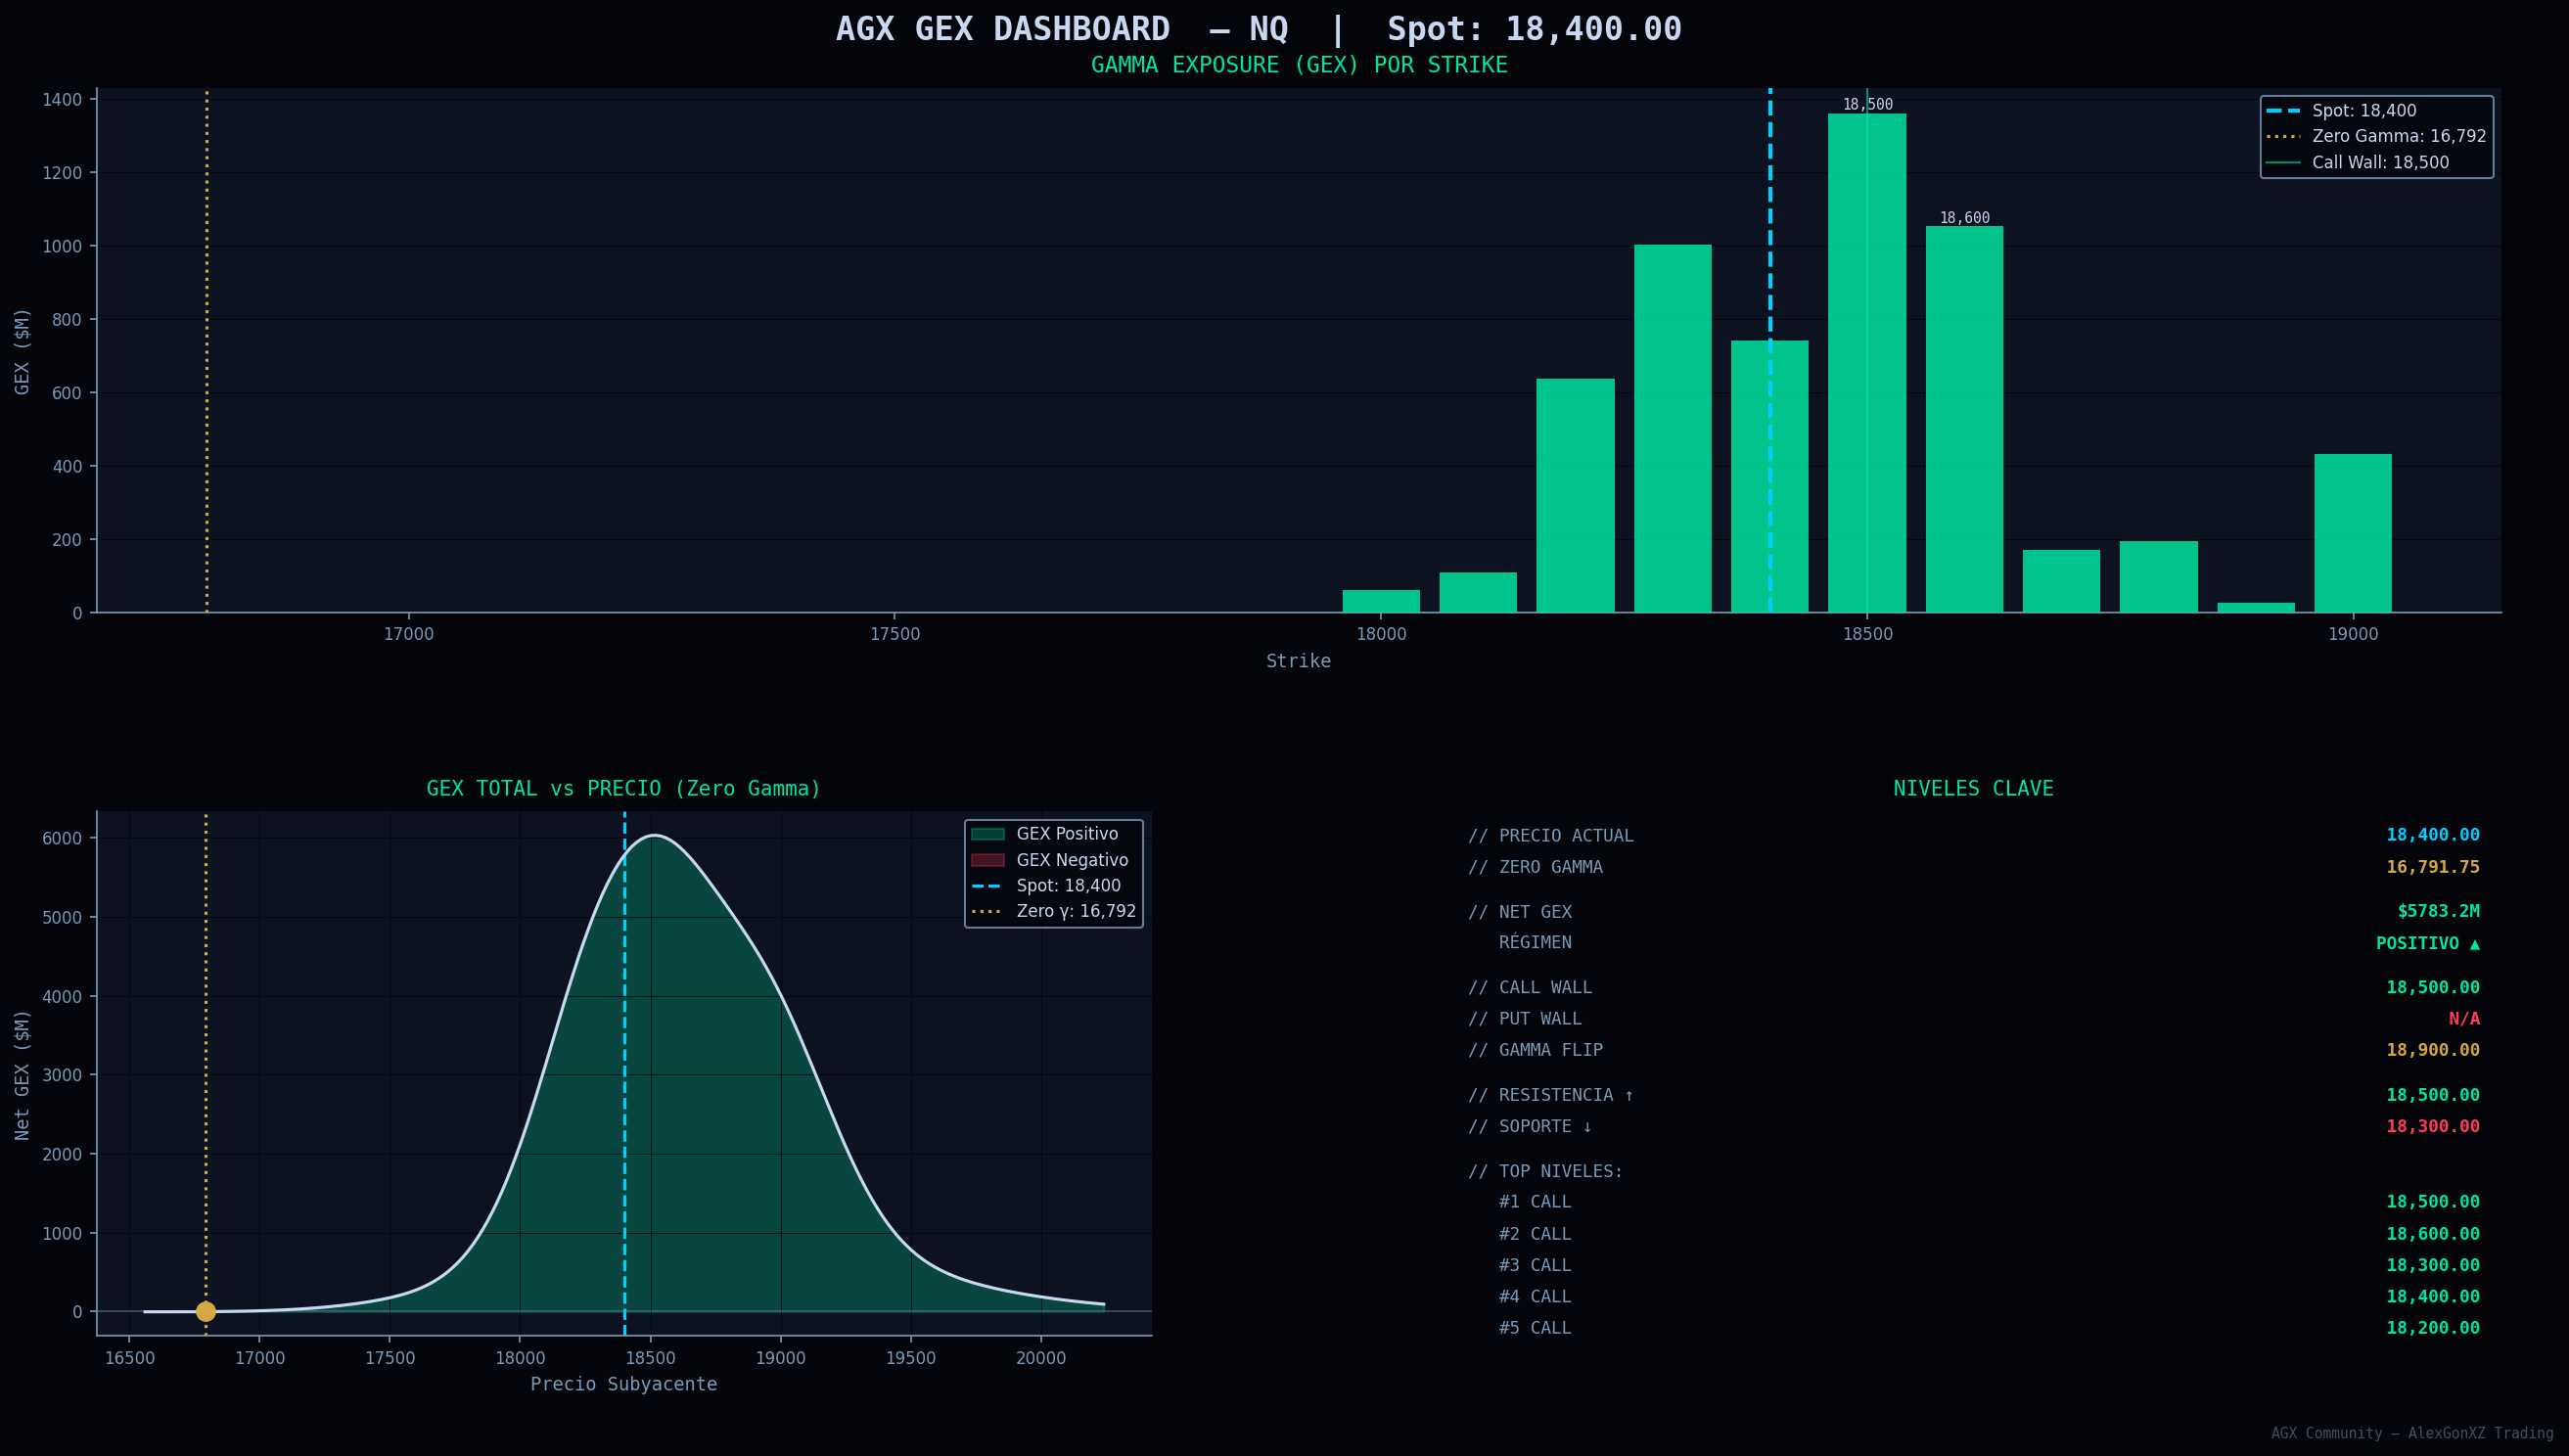

This figure's Python source:
"""
╔══════════════════════════════════════════════════════════════════╗
║           AGX GEX DASHBOARD — Gamma Exposure Calculator          ║
║           AlexGonXZ Trading Community                            ║
║           Compatible con Tradier API y CSV manual                ║
╚══════════════════════════════════════════════════════════════════╝

USO:
    python gex_dashboard.py --csv option_chain.csv
    python gex_dashboard.py --csv option_chain.csv --expirations 1  # solo próxima exp
    python gex_dashboard.py --csv option_chain.csv --expirations 2  # próximas 2 exp
    python gex_dashboard.py --demo                                  # datos de ejemplo

COLUMNAS REQUERIDAS EN EL CSV:
    expiration, strike, option_type (call/put),
    open_interest, implied_volatility, underlying_price
    gamma (opcional — se calcula con Black-Scholes si no existe)
"""

import pandas as pd
import numpy as np
import matplotlib.pyplot as plt
import matplotlib.gridspec as gridspec
from scipy.stats import norm
import argparse
import warnings
import sys
from datetime import datetime, date

warnings.filterwarnings('ignore')

# ══════════════════════════════════════════════════════
# CONFIGURACIÓN GLOBAL
# ══════════════════════════════════════════════════════
CONTRACT_SIZE   = 100       # contratos de opciones estándar
RISK_FREE_RATE  = 0.05      # tasa libre de riesgo (5%)
SIMULATION_RANGE = 0.10     # ±10% para simular zero gamma
SIMULATION_STEPS = 200      # puntos de simulación

# Colores AGX style
COLOR_BG        = '#03050a'
COLOR_GREEN     = '#00e5a0'
COLOR_RED       = '#ff3d5a'
COLOR_GOLD      = '#d4a843'
COLOR_CYAN      = '#00cfff'
COLOR_SILVER    = '#c8d8f0'
COLOR_SILVER2   = '#7a9ab8'
COLOR_GRID      = '#0d1220'


# ══════════════════════════════════════════════════════
# 1. BLACK-SCHOLES — CÁLCULO DE GAMMA
# ══════════════════════════════════════════════════════

def black_scholes_gamma(S, K, T, r, sigma):
    """
    Calcula el gamma de una opción usando Black-Scholes.
    
    Args:
        S: Precio del subyacente
        K: Strike price
        T: Tiempo hasta expiración en años
        r: Tasa libre de riesgo
        sigma: Volatilidad implícita
    
    Returns:
        gamma (float) o 0 si hay error
    """
    try:
        if T <= 0 or sigma <= 0 or S <= 0 or K <= 0:
            return 0.0
        d1 = (np.log(S / K) + (r + 0.5 * sigma**2) * T) / (sigma * np.sqrt(T))
        gamma = norm.pdf(d1) / (S * sigma * np.sqrt(T))
        return gamma
    except Exception:
        return 0.0


def calculate_time_to_expiry(expiration_date):
    """
    Calcula el tiempo hasta expiración en años.
    
    Args:
        expiration_date: string o datetime
    
    Returns:
        float: años hasta expiración (mínimo 1/365)
    """
    try:
        if isinstance(expiration_date, str):
            for fmt in ['%Y-%m-%d', '%m/%d/%Y', '%d/%m/%Y', '%Y%m%d']:
                try:
                    exp = datetime.strptime(expiration_date, fmt).date()
                    break
                except ValueError:
                    continue
            else:
                return 1/365
        elif hasattr(expiration_date, 'date'):
            exp = expiration_date.date()
        else:
            exp = expiration_date

        today = date.today()
        days = (exp - today).days
        return max(days / 365.0, 1/365)  # mínimo 1 día
    except Exception:
        return 1/365


# ══════════════════════════════════════════════════════
# 2. CARGA Y VALIDACIÓN DE DATOS
# ══════════════════════════════════════════════════════

def load_and_validate(filepath):
    """
    Carga el CSV y valida/normaliza las columnas.
    
    Returns:
        pd.DataFrame limpio y validado
    """
    print(f"\n📂 Cargando datos desde: {filepath}")
    df = pd.read_csv(filepath)
    
    # Normalizar nombres de columnas
    df.columns = df.columns.str.strip().str.lower().str.replace(' ', '_').str.replace('/', '_')
    
    # Mapeo de columnas alternativas
    col_map = {
        'type': 'option_type',
        'kind': 'option_type',
        'opt_type': 'option_type',
        'oi': 'open_interest',
        'iv': 'implied_volatility',
        'vol': 'implied_volatility',
        'underlying': 'underlying_price',
        'spot': 'underlying_price',
        'price': 'underlying_price',
        'exp': 'expiration',
        'expiry': 'expiration',
        'exp_date': 'expiration',
    }
    df.rename(columns=col_map, inplace=True)
    
    # Verificar columnas obligatorias
    required = ['expiration', 'strike', 'option_type', 'open_interest',
                'implied_volatility', 'underlying_price']
    missing = [c for c in required if c not in df.columns]
    if missing:
        print(f"❌ Columnas faltantes: {missing}")
        print(f"   Columnas disponibles: {list(df.columns)}")
        sys.exit(1)
    
    # Limpiar datos
    df['strike']           = pd.to_numeric(df['strike'], errors='coerce')
    df['open_interest']    = pd.to_numeric(df['open_interest'], errors='coerce').fillna(0)
    df['implied_volatility']= pd.to_numeric(df['implied_volatility'], errors='coerce').fillna(0.3)
    df['underlying_price'] = pd.to_numeric(df['underlying_price'], errors='coerce')
    df['option_type']      = df['option_type'].str.strip().str.lower()
    
    # Normalizar option_type
    df['option_type'] = df['option_type'].replace({
        'c': 'call', 'p': 'put', 'calls': 'call', 'puts': 'put'
    })
    
    # Eliminar filas con datos críticos nulos
    df.dropna(subset=['strike', 'underlying_price'], inplace=True)
    df = df[df['option_type'].isin(['call', 'put'])]
    
    # Calcular gamma si no existe
    if 'gamma' not in df.columns or df['gamma'].isna().all():
        print("   ⚙️  Calculando gamma con Black-Scholes...")
        df['tte'] = df['expiration'].apply(calculate_time_to_expiry)
        df['gamma'] = df.apply(lambda row: black_scholes_gamma(
            S=row['underlying_price'],
            K=row['strike'],
            T=row['tte'],
            r=RISK_FREE_RATE,
            sigma=max(row['implied_volatility'], 0.01)
        ), axis=1)
    else:
        df['gamma'] = pd.to_numeric(df['gamma'], errors='coerce').fillna(0)
        df['tte'] = df['expiration'].apply(calculate_time_to_expiry)
    
    print(f"   ✅ {len(df)} contratos cargados | {df['expiration'].nunique()} expiraciones")
    return df


def filter_expirations(df, n_expirations=None):
    """
    Filtra por las próximas N expiraciones.
    
    Args:
        df: DataFrame completo
        n_expirations: número de expiraciones a incluir (None = todas)
    
    Returns:
        DataFrame filtrado
    """
    if n_expirations is None:
        return df
    
    exps = sorted(df['expiration'].unique())
    selected = exps[:n_expirations]
    df_filtered = df[df['expiration'].isin(selected)]
    print(f"   🔍 Filtrando a {n_expirations} expiración(es): {selected}")
    return df_filtered


# ══════════════════════════════════════════════════════
# 3. CÁLCULO DE GEX
# ══════════════════════════════════════════════════════

def calculate_gex(df):
    """
    Calcula el GEX por contrato y agrupa por strike.
    
    GEX = gamma × OI × contract_size × (spot²) × 0.01
    Calls = positivo | Puts = negativo
    
    Returns:
        df con columna 'gex', gex_by_strike (Series)
    """
    spot = df['underlying_price'].iloc[0]
    
    # GEX por contrato
    df['gex'] = (
        df['gamma'] *
        df['open_interest'] *
        CONTRACT_SIZE *
        (spot ** 2) *
        0.01
    )
    
    # Puts son negativos (dealer es long puts = negative gamma)
    df.loc[df['option_type'] == 'put', 'gex'] *= -1
    
    # GEX agrupado por strike
    gex_by_strike = df.groupby('strike')['gex'].sum().sort_index()
    
    return df, gex_by_strike


# ══════════════════════════════════════════════════════
# 4. NIVELES CLAVE
# ══════════════════════════════════════════════════════

def find_key_levels(df, gex_by_strike, spot):
    """
    Identifica los niveles gamma más importantes.
    
    Returns:
        dict con todos los niveles clave
    """
    levels = {}
    
    # GEX total neto
    levels['net_gex'] = gex_by_strike.sum()
    
    # Strike con mayor GEX positivo (Call Wall / Gamma Wall)
    positive_gex = gex_by_strike[gex_by_strike > 0]
    levels['call_wall'] = positive_gex.idxmax() if not positive_gex.empty else None
    levels['call_wall_gex'] = positive_gex.max() if not positive_gex.empty else 0
    
    # Strike con mayor GEX negativo (Put Wall)
    negative_gex = gex_by_strike[gex_by_strike < 0]
    levels['put_wall'] = negative_gex.idxmin() if not negative_gex.empty else None
    levels['put_wall_gex'] = negative_gex.min() if not negative_gex.empty else 0
    
    # Top 5 niveles por magnitud absoluta
    levels['top5'] = gex_by_strike.abs().nlargest(5).index.tolist()
    
    # Nivel más cercano por encima del spot
    above = gex_by_strike[gex_by_strike.index > spot]
    levels['nearest_above'] = above.index.min() if not above.empty else None
    
    # Nivel más cercano por debajo del spot
    below = gex_by_strike[gex_by_strike.index < spot]
    levels['nearest_below'] = below.index.max() if not below.empty else None
    
    # Gamma flip (donde el GEX neto acumulado cambia de signo)
    levels['gamma_flip'] = find_gamma_flip(gex_by_strike, spot)
    
    return levels


def find_gamma_flip(gex_by_strike, spot):
    """
    Encuentra el nivel donde el GEX total acumulado cambia de signo
    (punto de transición gamma positivo → negativo).
    """
    # Ordenar por cercanía al spot
    sorted_strikes = gex_by_strike.sort_index()
    
    # Buscar cruce por cero
    for i in range(1, len(sorted_strikes)):
        if sorted_strikes.iloc[i-1] * sorted_strikes.iloc[i] < 0:
            # Interpolación lineal para encontrar el cruce exacto
            s1, s2 = sorted_strikes.index[i-1], sorted_strikes.index[i]
            g1, g2 = sorted_strikes.iloc[i-1], sorted_strikes.iloc[i]
            flip = s1 + (0 - g1) * (s2 - s1) / (g2 - g1)
            return round(flip, 2)
    
    # Si no hay cruce, usar el strike con GEX más cercano a cero
    return gex_by_strike.abs().idxmin()


# ══════════════════════════════════════════════════════
# 5. ZERO GAMMA — SIMULACIÓN
# ══════════════════════════════════════════════════════

def simulate_zero_gamma(df, spot):
    """
    Simula el GEX total en diferentes precios del subyacente
    para encontrar el Zero Gamma (donde GEX cruza cero).
    
    Recalcula gamma en cada precio usando Black-Scholes.
    
    Returns:
        prices (array), gex_values (array), zero_gamma (float)
    """
    price_range = np.linspace(
        spot * (1 - SIMULATION_RANGE),
        spot * (1 + SIMULATION_RANGE),
        SIMULATION_STEPS
    )
    
    gex_values = []
    
    for price in price_range:
        total_gex = 0
        for _, row in df.iterrows():
            # Recalcular gamma al nuevo precio
            g = black_scholes_gamma(
                S=price,
                K=row['strike'],
                T=row['tte'],
                r=RISK_FREE_RATE,
                sigma=max(row['implied_volatility'], 0.01)
            )
            gex = g * row['open_interest'] * CONTRACT_SIZE * (price**2) * 0.01
            if row['option_type'] == 'put':
                gex *= -1
            total_gex += gex
        gex_values.append(total_gex)
    
    gex_values = np.array(gex_values)
    
    # Encontrar cruce por cero
    zero_gamma = None
    for i in range(1, len(gex_values)):
        if gex_values[i-1] * gex_values[i] < 0:
            # Interpolación
            p1, p2 = price_range[i-1], price_range[i]
            g1, g2 = gex_values[i-1], gex_values[i]
            zero_gamma = p1 + (0 - g1) * (p2 - p1) / (g2 - g1)
            break
    
    if zero_gamma is None:
        # No hay cruce — usar el precio donde GEX es mínimo en abs
        zero_gamma = price_range[np.argmin(np.abs(gex_values))]
    
    return price_range, gex_values, zero_gamma


# ══════════════════════════════════════════════════════
# 6. OUTPUT EN CONSOLA
# ══════════════════════════════════════════════════════

def print_results(levels, spot, zero_gamma, gex_by_strike):
    """Muestra los resultados en consola con formato profesional."""
    
    def fmt_price(p):
        return f"{p:,.2f}" if p else "N/A"
    
    def fmt_gex(g):
        if abs(g) >= 1e9:
            return f"${g/1e9:.2f}B"
        elif abs(g) >= 1e6:
            return f"${g/1e6:.2f}M"
        else:
            return f"${g:,.0f}"
    
    print("\n" + "═"*60)
    print("  AGX GEX DASHBOARD — RESULTADOS")
    print("═"*60)
    
    print(f"\n  📍 PRECIO ACTUAL:      {fmt_price(spot)}")
    print(f"  🔄 ZERO GAMMA:         {fmt_price(zero_gamma)}")
    
    direction = "↑ ENCIMA del spot" if zero_gamma and zero_gamma > spot else "↓ DEBAJO del spot"
    if zero_gamma:
        dist = abs(zero_gamma - spot) / spot * 100
        print(f"     └─ {direction} ({dist:.1f}% de distancia)")
    
    print(f"\n  📈 NET GEX TOTAL:      {fmt_gex(levels['net_gex'])}")
    regime = "POSITIVO (dealers long gamma — mercado contenido)" if levels['net_gex'] > 0 else "NEGATIVO (dealers short gamma — movimientos amplificados)"
    print(f"     └─ Régimen: {regime}")
    
    print(f"\n  🟢 CALL WALL:          {fmt_price(levels['call_wall'])}  [{fmt_gex(levels['call_wall_gex'])}]")
    print(f"  🔴 PUT WALL:           {fmt_price(levels['put_wall'])}  [{fmt_gex(levels['put_wall_gex'])}]")
    print(f"  🟡 GAMMA FLIP:         {fmt_price(levels['gamma_flip'])}")
    
    print(f"\n  ⬆️  NIVEL RESISTENCIA: {fmt_price(levels['nearest_above'])}")
    print(f"  ⬇️  NIVEL SOPORTE:     {fmt_price(levels['nearest_below'])}")
    
    print(f"\n  🏆 TOP 5 NIVELES POR MAGNITUD:")
    for i, strike in enumerate(levels['top5'], 1):
        gex = gex_by_strike[strike]
        tipo = "CALL" if gex > 0 else "PUT "
        bar = "█" * int(min(abs(gex) / levels['call_wall_gex'] * 20, 20)) if levels['call_wall_gex'] != 0 else ""
        color = "🟢" if gex > 0 else "🔴"
        print(f"  {color} #{i} Strike {fmt_price(strike):>10} | {tipo} | {fmt_gex(gex):>10} | {bar}")
    
    print("\n" + "═"*60 + "\n")


# ══════════════════════════════════════════════════════
# 7. VISUALIZACIÓN
# ══════════════════════════════════════════════════════

def plot_gex_dashboard(gex_by_strike, spot, zero_gamma, levels,
                        price_range, gex_curve, ticker=""):
    """
    Genera el dashboard visual de GEX con estilo AGX.
    
    Panel 1: Histograma de GEX por strike
    Panel 2: Curva GEX total vs precio del subyacente
    """
    plt.style.use('dark_background')
    fig = plt.figure(figsize=(18, 10), facecolor=COLOR_BG)
    fig.suptitle(
        f'AGX GEX DASHBOARD  {("— " + ticker) if ticker else ""}  |  Spot: {spot:,.2f}',
        color=COLOR_SILVER, fontsize=16, fontweight='bold',
        fontfamily='monospace', y=0.98
    )
    
    gs = gridspec.GridSpec(2, 2, figure=fig,
                           left=0.06, right=0.97,
                           top=0.93, bottom=0.08,
                           hspace=0.38, wspace=0.28)
    
    ax1 = fig.add_subplot(gs[0, :])   # Histograma GEX — fila superior completa
    ax2 = fig.add_subplot(gs[1, 0])   # Curva Zero Gamma
    ax3 = fig.add_subplot(gs[1, 1])   # Panel de niveles texto

    # ── PANEL 1: HISTOGRAMA GEX POR STRIKE ──
    strikes = gex_by_strike.index.values
    gex_vals = gex_by_strike.values

    # Escalar a millones
    gex_m = gex_vals / 1e6

    colors = [COLOR_GREEN if v >= 0 else COLOR_RED for v in gex_m]
    bars = ax1.bar(strikes, gex_m, color=colors, alpha=0.85,
                   width=(strikes[1]-strikes[0])*0.8 if len(strikes) > 1 else 1,
                   zorder=3)

    # Línea cero
    ax1.axhline(0, color=COLOR_SILVER2, linewidth=0.5, alpha=0.5)

    # Precio actual
    ax1.axvline(spot, color=COLOR_CYAN, linewidth=2, linestyle='--',
                label=f'Spot: {spot:,.0f}', zorder=4)

    # Zero Gamma
    if zero_gamma:
        ax1.axvline(zero_gamma, color=COLOR_GOLD, linewidth=1.5,
                    linestyle=':', label=f'Zero Gamma: {zero_gamma:,.0f}', zorder=4)

    # Call Wall
    if levels['call_wall']:
        ax1.axvline(levels['call_wall'], color=COLOR_GREEN, linewidth=1,
                    linestyle='-', alpha=0.6,
                    label=f"Call Wall: {levels['call_wall']:,.0f}")

    # Put Wall
    if levels['put_wall']:
        ax1.axvline(levels['put_wall'], color=COLOR_RED, linewidth=1,
                    linestyle='-', alpha=0.6,
                    label=f"Put Wall: {levels['put_wall']:,.0f}")

    ax1.set_facecolor(COLOR_GRID)
    ax1.set_title('GAMMA EXPOSURE (GEX) POR STRIKE', color=COLOR_GREEN,
                  fontfamily='monospace', fontsize=11, pad=8)
    ax1.set_xlabel('Strike', color=COLOR_SILVER2, fontfamily='monospace', fontsize=9)
    ax1.set_ylabel('GEX ($M)', color=COLOR_SILVER2, fontfamily='monospace', fontsize=9)
    ax1.tick_params(colors=COLOR_SILVER2, labelsize=8)
    ax1.grid(axis='y', color=COLOR_BG, linewidth=0.5, alpha=0.7)
    ax1.spines['bottom'].set_color(COLOR_SILVER2)
    ax1.spines['left'].set_color(COLOR_SILVER2)
    ax1.spines['top'].set_visible(False)
    ax1.spines['right'].set_visible(False)
    legend = ax1.legend(loc='upper right', fontsize=8,
                        facecolor=COLOR_BG, edgecolor=COLOR_SILVER2,
                        labelcolor=COLOR_SILVER)

    # Etiquetas en barras importantes
    for bar, val, strike in zip(bars, gex_m, strikes):
        if abs(val) >= np.percentile(np.abs(gex_m), 85):
            ax1.text(bar.get_x() + bar.get_width()/2,
                     val + (0.5 if val >= 0 else -1.5),
                     f'{strike:,.0f}',
                     ha='center', va='bottom' if val >= 0 else 'top',
                     color=COLOR_SILVER, fontsize=7, fontfamily='monospace')

    # ── PANEL 2: CURVA GEX TOTAL vs PRECIO ──
    gex_curve_m = gex_curve / 1e6

    # Área positiva (verde) y negativa (roja)
    ax2.fill_between(price_range, gex_curve_m, 0,
                     where=(gex_curve_m >= 0),
                     color=COLOR_GREEN, alpha=0.25, label='GEX Positivo')
    ax2.fill_between(price_range, gex_curve_m, 0,
                     where=(gex_curve_m < 0),
                     color=COLOR_RED, alpha=0.25, label='GEX Negativo')
    ax2.plot(price_range, gex_curve_m, color=COLOR_SILVER, linewidth=1.5, zorder=3)
    ax2.axhline(0, color=COLOR_SILVER2, linewidth=0.8, alpha=0.5)

    # Spot
    ax2.axvline(spot, color=COLOR_CYAN, linewidth=1.5, linestyle='--',
                label=f'Spot: {spot:,.0f}')

    # Zero Gamma
    if zero_gamma:
        zg_gex = np.interp(zero_gamma, price_range, gex_curve_m)
        ax2.axvline(zero_gamma, color=COLOR_GOLD, linewidth=1.5,
                    linestyle=':', label=f'Zero γ: {zero_gamma:,.0f}')
        ax2.scatter([zero_gamma], [zg_gex], color=COLOR_GOLD, s=80, zorder=5)

    ax2.set_facecolor(COLOR_GRID)
    ax2.set_title('GEX TOTAL vs PRECIO (Zero Gamma)', color=COLOR_GREEN,
                  fontfamily='monospace', fontsize=10, pad=8)
    ax2.set_xlabel('Precio Subyacente', color=COLOR_SILVER2,
                   fontfamily='monospace', fontsize=9)
    ax2.set_ylabel('Net GEX ($M)', color=COLOR_SILVER2,
                   fontfamily='monospace', fontsize=9)
    ax2.tick_params(colors=COLOR_SILVER2, labelsize=8)
    ax2.grid(color=COLOR_BG, linewidth=0.5, alpha=0.7)
    ax2.spines['bottom'].set_color(COLOR_SILVER2)
    ax2.spines['left'].set_color(COLOR_SILVER2)
    ax2.spines['top'].set_visible(False)
    ax2.spines['right'].set_visible(False)
    ax2.legend(loc='upper right', fontsize=8,
               facecolor=COLOR_BG, edgecolor=COLOR_SILVER2,
               labelcolor=COLOR_SILVER)

    # ── PANEL 3: TABLA DE NIVELES CLAVE ──
    ax3.set_facecolor(COLOR_GRID)
    ax3.set_xlim(0, 1)
    ax3.set_ylim(0, 1)
    ax3.axis('off')
    ax3.set_title('NIVELES CLAVE', color=COLOR_GREEN,
                  fontfamily='monospace', fontsize=10, pad=8)

    def fmt_p(p): return f"{p:>10,.2f}" if p else "    N/A"
    def fmt_g(g): return f"${abs(g)/1e6:.1f}M"

    net_color = COLOR_GREEN if levels['net_gex'] > 0 else COLOR_RED
    regime_txt = "POSITIVO ▲" if levels['net_gex'] > 0 else "NEGATIVO ▼"

    rows_data = [
        ("// PRECIO ACTUAL",  fmt_p(spot),                   COLOR_CYAN),
        ("// ZERO GAMMA",     fmt_p(zero_gamma),             COLOR_GOLD),
        ("",                  "",                            COLOR_BG),
        ("// NET GEX",        fmt_g(levels['net_gex']),      net_color),
        ("   RÉGIMEN",        regime_txt,                    net_color),
        ("",                  "",                            COLOR_BG),
        ("// CALL WALL",      fmt_p(levels['call_wall']),    COLOR_GREEN),
        ("// PUT WALL",       fmt_p(levels['put_wall']),     COLOR_RED),
        ("// GAMMA FLIP",     fmt_p(levels['gamma_flip']),   COLOR_GOLD),
        ("",                  "",                            COLOR_BG),
        ("// RESISTENCIA ↑",  fmt_p(levels['nearest_above']),COLOR_GREEN),
        ("// SOPORTE ↓",      fmt_p(levels['nearest_below']),COLOR_RED),
        ("",                  "",                            COLOR_BG),
        ("// TOP NIVELES:",   "",                            COLOR_SILVER2),
    ]

    for i, strike in enumerate(levels['top5'], 1):
        g = gex_by_strike[strike]
        c = COLOR_GREEN if g >= 0 else COLOR_RED
        t = "CALL" if g >= 0 else "PUT "
        rows_data.append((f"   #{i} {t}", fmt_p(strike), c))

    y_pos = 0.97
    for label, value, color in rows_data:
        if label == "":
            y_pos -= 0.025
            continue
        ax3.text(0.02, y_pos, label, color=COLOR_SILVER2,
                 fontfamily='monospace', fontsize=8.5, va='top')
        ax3.text(0.98, y_pos, value, color=color,
                 fontfamily='monospace', fontsize=8.5, va='top', ha='right',
                 fontweight='bold')
        y_pos -= 0.06

    # Watermark AGX
    fig.text(0.99, 0.01, 'AGX Community — AlexGonXZ Trading',
             color=COLOR_SILVER2, fontsize=7, ha='right',
             fontfamily='monospace', alpha=0.5)

    plt.savefig('gex_dashboard.png', dpi=150, bbox_inches='tight',
                facecolor=COLOR_BG)
    print("   📊 Gráfico guardado: gex_dashboard.png")
    plt.show()


# ══════════════════════════════════════════════════════
# 8. DATOS DE DEMO
# ══════════════════════════════════════════════════════

def generate_demo_data(ticker='NQ', spot=18400):
    """
    Genera datos de ejemplo realistas para NQ/ES.
    Útil para testear la herramienta sin CSV real.
    """
    np.random.seed(42)
    today = date.today()

    expirations = [
        today.replace(day=today.day + 1).strftime('%Y-%m-%d'),  # 0DTE
        today.replace(day=today.day + 7).strftime('%Y-%m-%d'),  # semanal
        today.replace(day=today.day + 30).strftime('%Y-%m-%d'), # mensual
    ]

    strikes = np.arange(spot - 600, spot + 700, 50)
    rows = []

    for exp in expirations:
        for strike in strikes:
            dist = abs(strike - spot) / spot
            for opt_type in ['call', 'put']:
                # OI más alto cerca del dinero
                oi_base = max(100, int(8000 * np.exp(-dist * 12) +
                              np.random.randint(50, 500)))
                iv = 0.18 + dist * 0.5 + np.random.uniform(-0.02, 0.02)
                rows.append({
                    'expiration': exp,
                    'strike': strike,
                    'option_type': opt_type,
                    'open_interest': oi_base,
                    'implied_volatility': round(iv, 4),
                    'underlying_price': spot
                })

    df = pd.DataFrame(rows)
    demo_path = 'demo_option_chain.csv'
    df.to_csv(demo_path, index=False)
    print(f"   ✅ Datos demo generados: {demo_path} ({len(df)} contratos)")
    return demo_path


# ══════════════════════════════════════════════════════
# 9. MAIN
# ══════════════════════════════════════════════════════

def main():
    parser = argparse.ArgumentParser(
        description='AGX GEX Dashboard — Gamma Exposure Calculator'
    )
    parser.add_argument('--csv',          type=str, help='Ruta al CSV de opciones')
    parser.add_argument('--expirations',  type=int, default=None,
                        help='Número de expiraciones a incluir (ej: 1=0DTE, 2=0DTE+semanal)')
    parser.add_argument('--ticker',       type=str, default='',
                        help='Nombre del ticker (NQ, ES, SPY...)')
    parser.add_argument('--demo',         action='store_true',
                        help='Usar datos de demo generados automáticamente')
    parser.add_argument('--no-plot',      action='store_true',
                        help='No mostrar gráfico (solo consola)')
    args = parser.parse_args()

    print("\n╔══════════════════════════════════════════════╗")
    print("║   AGX GEX DASHBOARD — AlexGonXZ Community   ║")
    print("╚══════════════════════════════════════════════╝")

    # Obtener ruta del CSV
    if args.demo:
        csv_path = generate_demo_data()
    elif args.csv:
        csv_path = args.csv
    else:
        # Intentar buscar CSV en directorio actual
        import glob
        csvs = glob.glob('*.csv')
        if csvs:
            csv_path = csvs[0]
            print(f"   🔍 CSV detectado automáticamente: {csv_path}")
        else:
            print("\n❌ No se encontró CSV. Usa --csv archivo.csv o --demo")
            print("   Ejemplo: python gex_dashboard.py --demo")
            sys.exit(1)

    # 1. Cargar datos
    df = load_and_validate(csv_path)

    # 2. Filtrar expiraciones
    df = filter_expirations(df, args.expirations)

    # 3. Obtener precio actual
    spot = df['underlying_price'].median()
    print(f"\n   📍 Precio spot: {spot:,.2f}")

    # 4. Calcular GEX
    print("\n   ⚙️  Calculando GEX...")
    df, gex_by_strike = calculate_gex(df)

    # 5. Niveles clave
    levels = find_key_levels(df, gex_by_strike, spot)

    # 6. Zero Gamma (simulación — puede tardar unos segundos)
    print("   ⚙️  Simulando Zero Gamma...")
    price_range, gex_curve, zero_gamma = simulate_zero_gamma(df, spot)

    # 7. Output consola
    print_results(levels, spot, zero_gamma, gex_by_strike)

    # 8. Visualización
    if not args.no_plot:
        print("   📊 Generando dashboard visual...")
        plot_gex_dashboard(
            gex_by_strike, spot, zero_gamma, levels,
            price_range, gex_curve, ticker=args.ticker or df.get('symbol', pd.Series([''])).iloc[0]
        )


if __name__ == '__main__':
    main()
